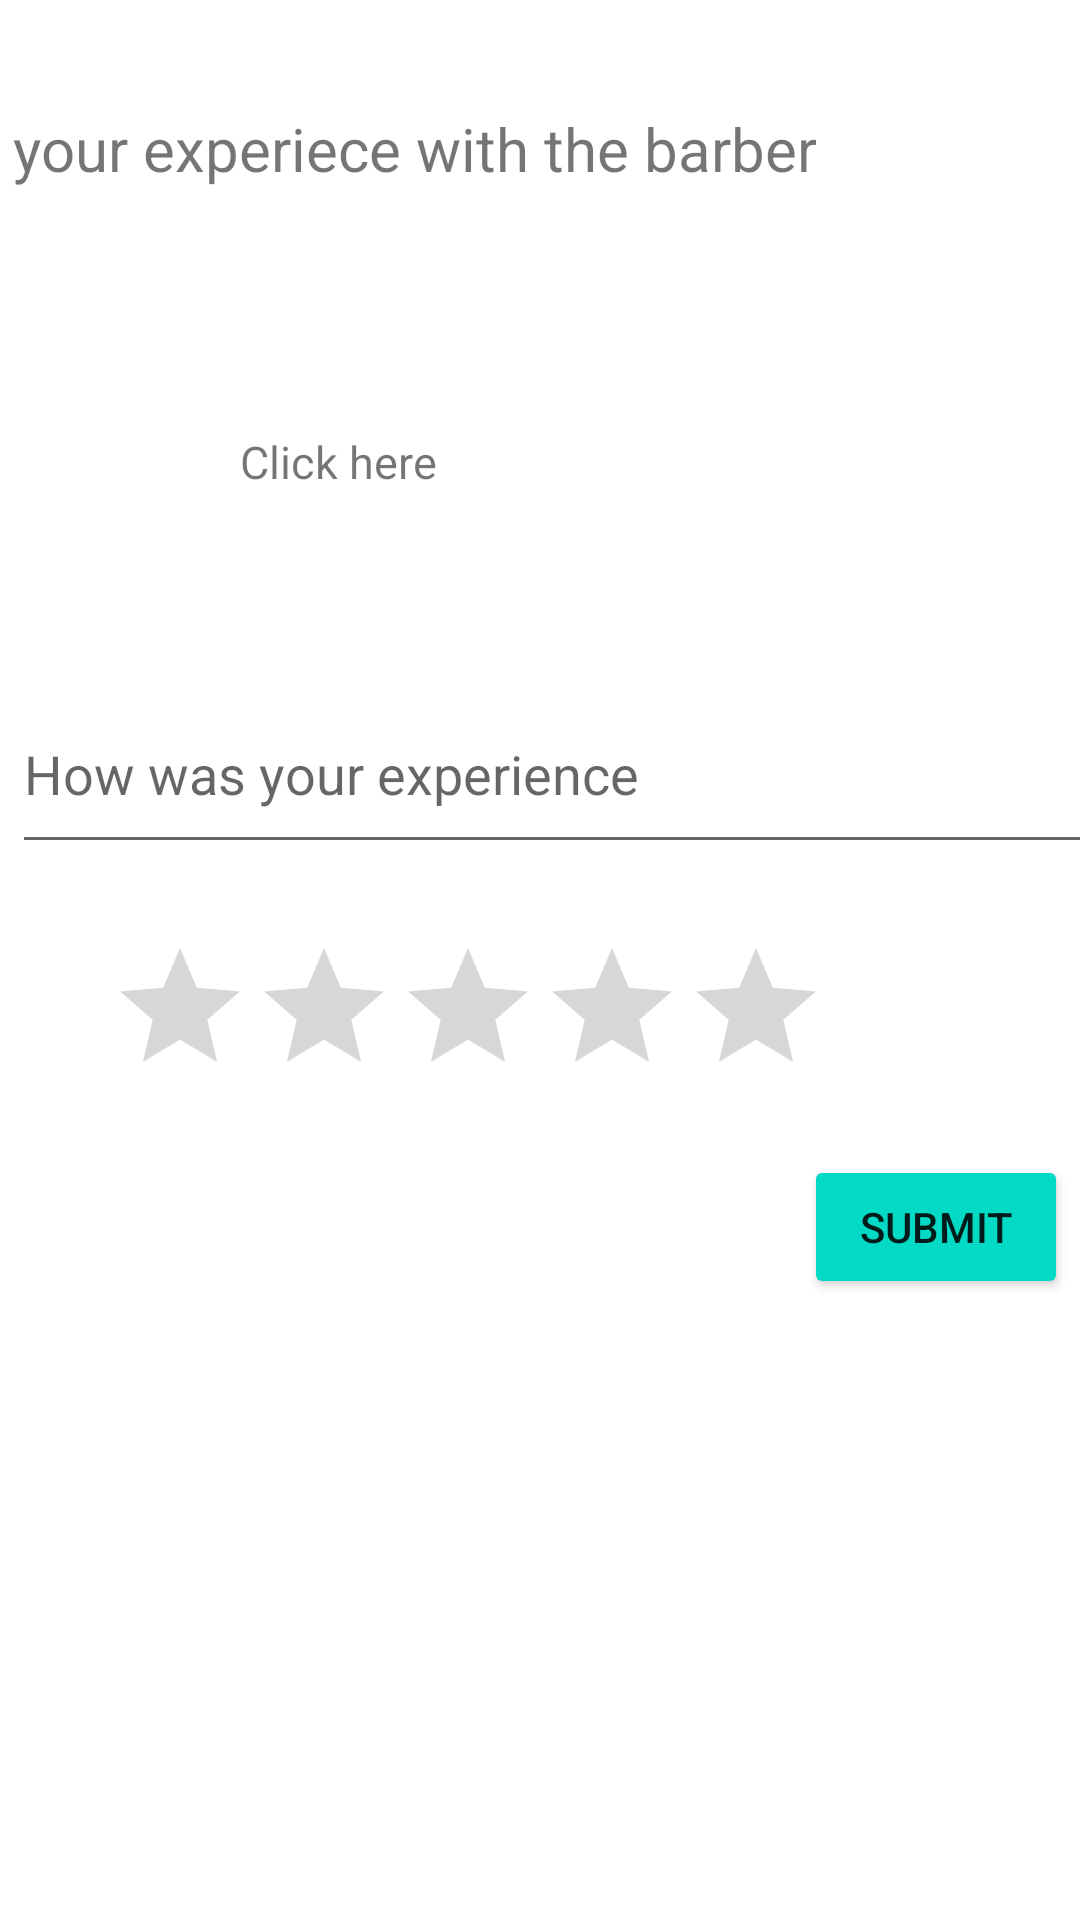

This screen was rendered from an Android layout file. Write that file and the resources it references.
<!-- AndroidManifest.xml: application theme Theme.BarberCornerProj -->
<!-- res/layout/activity_rating_feature.xml -->
<?xml version="1.0" encoding="utf-8"?>
<androidx.constraintlayout.widget.ConstraintLayout xmlns:android="http://schemas.android.com/apk/res/android"
    xmlns:app="http://schemas.android.com/apk/res-auto"
    xmlns:tools="http://schemas.android.com/tools"
    android:layout_width="match_parent"
    android:layout_height="match_parent"
    tools:context=".RatingFeature">

    <TextView
        android:id="@+id/textView"
        android:layout_width="wrap_content"
        android:layout_height="wrap_content"
        android:layout_marginTop="36dp"
        android:layout_marginEnd="88dp"
        android:text="Rate your experiece with the barber"
        android:textSize="20dp"
        app:layout_constraintEnd_toEndOf="parent"
        app:layout_constraintTop_toTopOf="parent" />

    <RelativeLayout
        android:id="@+id/rel_barber_select1"
        android:layout_width="match_parent"
        android:layout_height="wrap_content"
        android:layout_marginTop="56dp"
        android:background="@drawable/rounded_corner"
        android:padding="10dp"
        app:layout_constraintEnd_toEndOf="parent"
        app:layout_constraintHorizontal_bias="0.0"
        app:layout_constraintStart_toStartOf="parent"
        app:layout_constraintTop_toBottomOf="@+id/textView">

        <ImageView
            android:id="@+id/img_barber_avatar1"
            android:layout_width="50dp"
            android:layout_height="50dp"
            android:src="@drawable/barber" />

        <TextView
            android:id="@+id/txt_barber_name1"
            android:layout_width="wrap_content"
            android:layout_height="wrap_content"
            android:layout_centerVertical="true"
            android:layout_marginLeft="20dp"
            android:layout_toRightOf="@id/img_barber_avatar1"
            android:text="Click here"
            android:textFontWeight="500"
            android:textSize="15dp" />
    </RelativeLayout>

    <EditText
        android:id="@+id/editTextComment"
        android:layout_width="403dp"
        android:layout_height="63dp"
        android:layout_marginStart="4dp"
        android:layout_marginTop="36dp"
        android:ems="10"
        android:hint="How was your experience"
        android:inputType="textPersonName"
        app:layout_constraintStart_toStartOf="parent"
        app:layout_constraintTop_toBottomOf="@+id/rel_barber_select1" />

    <Button
        android:id="@+id/buttonSubmitReview"
        android:layout_width="wrap_content"
        android:layout_height="wrap_content"
        android:layout_marginTop="16dp"
        android:layout_marginEnd="4dp"
        android:backgroundTint="@color/teal_200"
        android:text="Submit"
        app:layout_constraintEnd_toEndOf="parent"
        app:layout_constraintTop_toBottomOf="@+id/ratingBar" />

    <RatingBar
        android:id="@+id/ratingBar"
        android:layout_width="wrap_content"
        android:layout_height="wrap_content"
        android:layout_marginTop="24dp"
        android:numStars="5"
        android:stepSize="1"
        android:layout_marginEnd="84dp"
        app:layout_constraintEnd_toEndOf="parent"
        app:layout_constraintTop_toBottomOf="@+id/editTextComment" />
</androidx.constraintlayout.widget.ConstraintLayout>
<!-- resources referenced by this layout -->
<resources>
  <color name="teal_200">#FF03DAC5</color>
  <style name="Theme.BarberCornerProj" parent="Theme.MaterialComponents.DayNight.NoActionBar">
          
          <item name="colorPrimary">@color/purple_500</item>
          <item name="colorPrimaryVariant">@color/purple_700</item>
          <item name="colorOnPrimary">@color/teal_700</item>
          
          <item name="colorSecondary">@color/teal_200</item>
          <item name="colorSecondaryVariant">@color/teal_700</item>
          <item name="colorOnSecondary">@color/black</item>
          
          <item name="android:statusBarColor" tools:targetApi="l">?attr/colorPrimaryVariant</item>
          
      </style>
  <color name="purple_500">#FF6200EE</color>
  <color name="purple_700">#FF3700B3</color>
  <color name="teal_700">#FF018786</color>
  <color name="black">#FF000000</color>
</resources>
